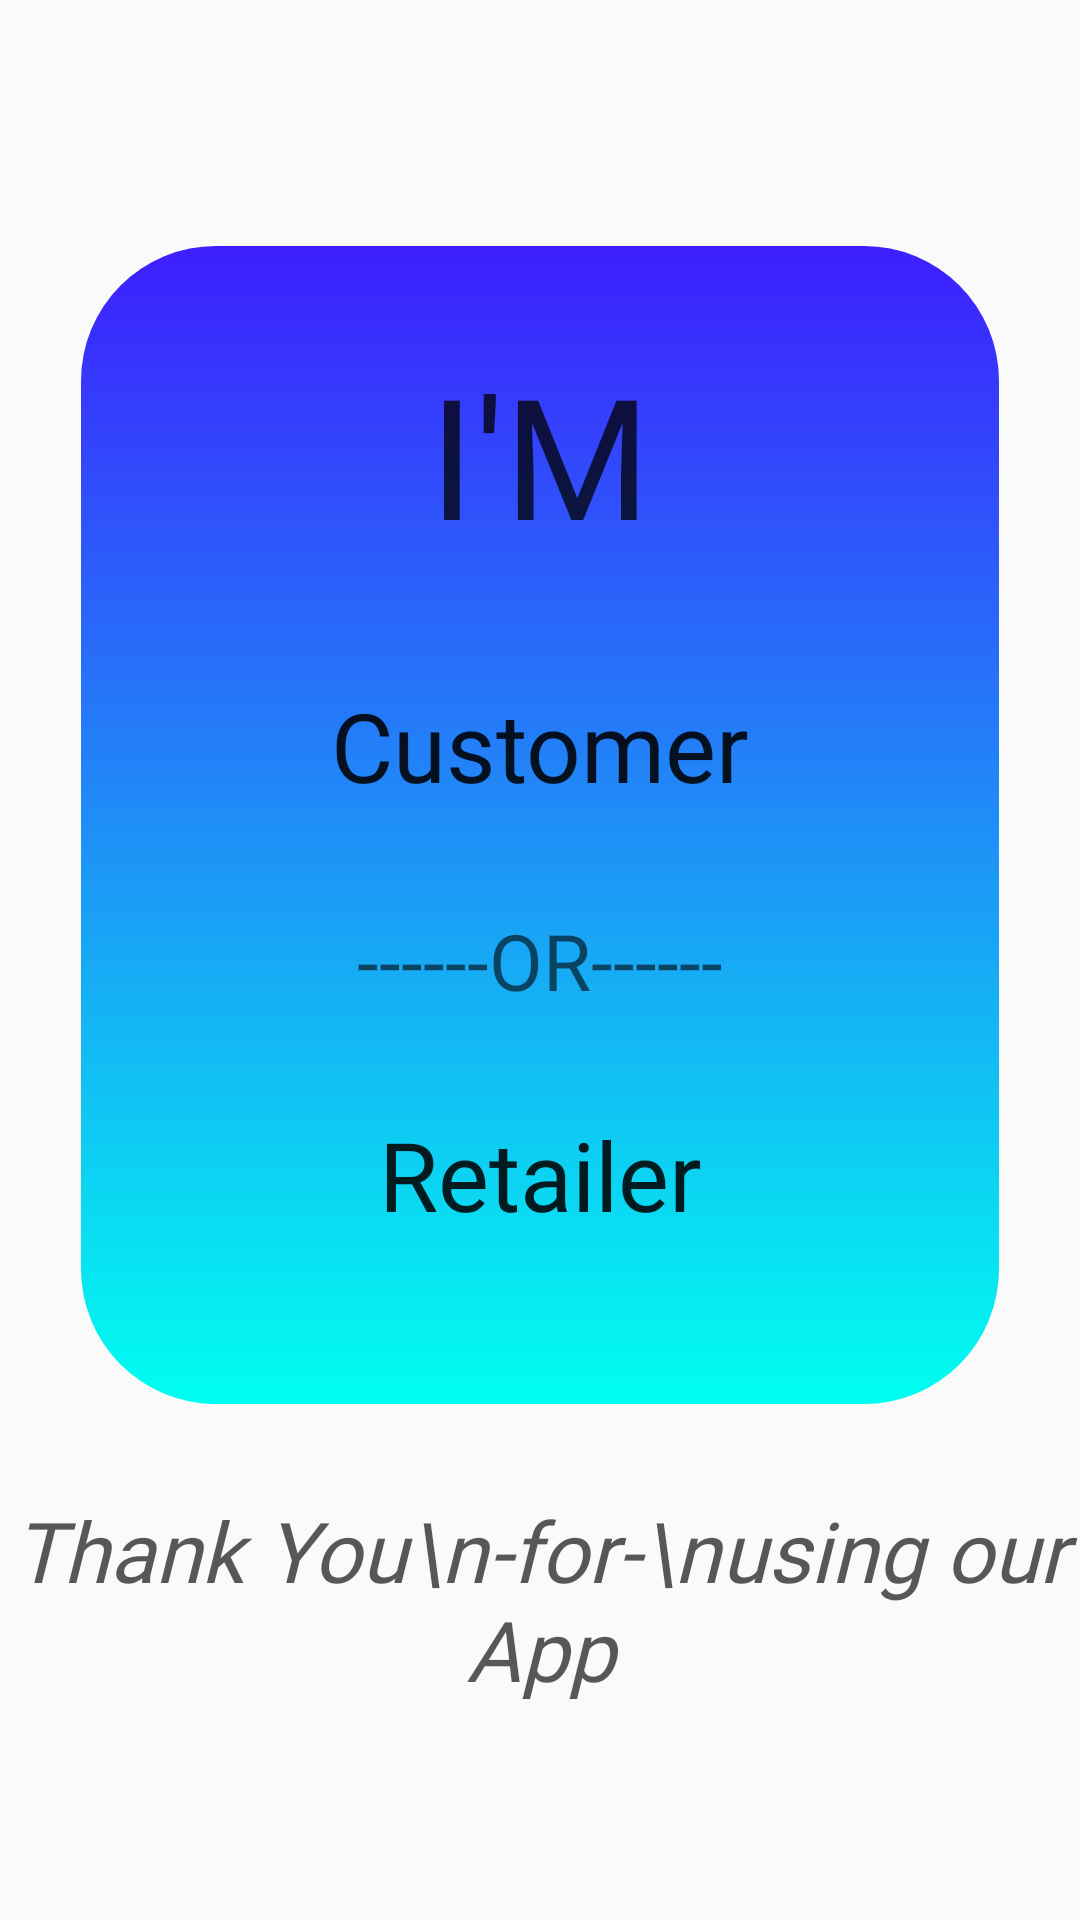

Here is an Android app screen rendered from its layout file. Give the layout XML and the strings, colors and styles it references.
<!-- AndroidManifest.xml: application theme AppTheme -->
<!-- res/layout/activity_confirmation.xml -->
<?xml version="1.0" encoding="utf-8"?>
<RelativeLayout xmlns:android="http://schemas.android.com/apk/res/android"
    xmlns:app="http://schemas.android.com/apk/res-auto"
    xmlns:tools="http://schemas.android.com/tools"
    android:layout_width="match_parent"
    android:layout_height="match_parent"
    tools:context=".confirmation"
    tools:ignore="SpUsage,HardcodedText"
    android:layout_centerInParent="true">

    <TextView
        android:id="@+id/textView"
        android:layout_width="306dp"
        android:layout_height="386dp"
        android:layout_marginTop="82dp"
        android:background="@drawable/gradient_box"
        android:gravity="center"
        android:layout_centerHorizontal="true"

        />

    <TextView
        android:id="@+id/thanku"
        android:layout_width="wrap_content"
        android:layout_height="wrap_content"
        android:gravity="center"
        android:text="Thank You\n-for-\nusing our App"
        android:textColor="#A6000000"
        android:textSize="28dp"
        android:fontFamily="@font/roboto_black"
        android:textStyle="italic"
        android:layout_marginTop="30dp"
        android:layout_below="@id/textView"
        android:layout_centerHorizontal="true" />


    <TextView
        android:id="@+id/textView4"
        android:layout_width="wrap_content"
        android:layout_height="wrap_content"
        android:textColor="#99000000"
        android:fontFamily="@font/roboto_black"
        android:text="------OR------"
        android:textSize="26dp"
        android:layout_marginTop="26dp"
        android:layout_below="@id/becomecustomer"
        android:layout_centerHorizontal="true" />

    <Button
        android:id="@+id/becomecustomer"
        android:layout_width="wrap_content"
        android:layout_height="wrap_content"
        android:layout_marginTop="32dp"
        android:width="246dp"
        android:height="56dp"
        android:background="@drawable/box"
        android:fontFamily="@font/racing_sans_one"
        android:onClick="imcustomer"
        android:text="Customer"
        android:textAllCaps="false"
        android:textSize="32dp"
        android:layout_below="@id/asking"
        android:layout_centerHorizontal="true" />

    <Button
        android:id="@+id/becomeretailer"
        android:layout_width="wrap_content"
        android:layout_height="wrap_content"
        android:layout_marginTop="26dp"
        android:width="246dp"
        android:height="56dp"
        android:background="@drawable/box"
        android:fontFamily="@font/racing_sans_one"
        android:onClick="imretailer"
        android:text="Retailer"
        android:textAllCaps="false"
        android:textSize="32dp"
        android:layout_below="@id/textView4"
        android:layout_centerHorizontal="true" />

    <TextView
        android:id="@+id/asking"
        android:layout_width="wrap_content"
        android:layout_height="wrap_content"
        android:layout_marginTop="32dp"
        android:textColor="#BF000000"
        android:fontFamily="@font/racing_sans_one"
        android:text="I'M"
        android:gravity="center"
        android:textSize="56dp"
        android:layout_alignTop="@id/textView"
        android:layout_centerHorizontal="true" />

</RelativeLayout>
<!-- resources referenced by this layout -->
<resources>
  <!-- drawable gradient_box (drawable) -->
  <?xml version="1.0" encoding="utf-8"?>
  <selector xmlns:android="http://schemas.android.com/apk/res/android">
      <item>
          <shape android:shape="rectangle">
              <solid android:color="@android:color/holo_blue_dark"/>
              <corners android:radius="45dp"/>
              <gradient android:angle="270"
                  android:startColor="#3D1EFE"
                  android:endColor="#00FFF0"/>
          </shape>
      </item>
  </selector>
  <style name="AppTheme" parent="Theme.AppCompat.Light.NoActionBar">
          
          <item name="colorPrimary">@color/colorPrimary</item>
          <item name="colorPrimaryDark">@color/colorPrimaryDark</item>
          <item name="colorAccent">@color/design_default_color_secondary</item>
      </style>
  <!-- not gathered from this repository: default colours our renderer supplied (Android Studio template values) -->
  <color name="colorPrimary">#FF6200EE</color>
  <color name="colorPrimaryDark">#FF3700B3</color>
</resources>
